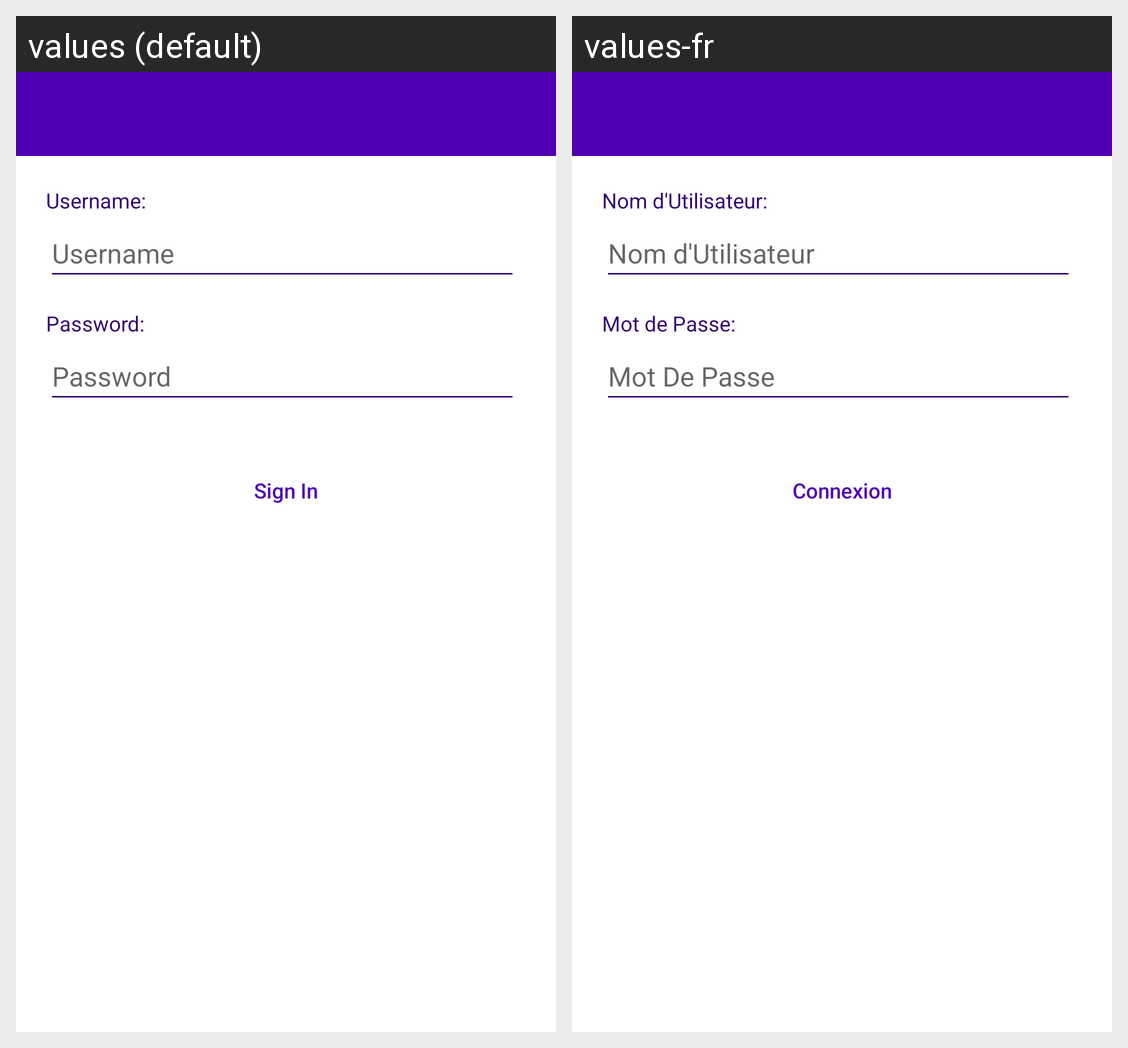

Here is an Android app screen in its default locale and in the app's own translations. Write out the translated-string differences for the strings that appear on this screen.
Android screen res/layout/activity_sign_in.xml rendered under 2 locales, left to right: values (default), values-fr. Device: Nexus 5 (rendered at 1080×1920; each locale shown at half size, 540×960, under a caption strip naming it); theme Theme.Project.NoActionBar.
Strings drawn on this screen, with the default value and each locale's value (text and hints the layout hard-codes, and strings that could not be matched under every locale, appear in the picture but are not listed):

usernameLabel
  values: Username:
  values-fr: Nom d'Utilisateur:

usernameHint
  values: Username
  values-fr: Nom d'Utilisateur

passwordLabel
  values: Password:
  values-fr: Mot de Passe:

passwordHint
  values: Password
  values-fr: Mot De Passe

profile
  values: Sign In
  values-fr: Connexion
